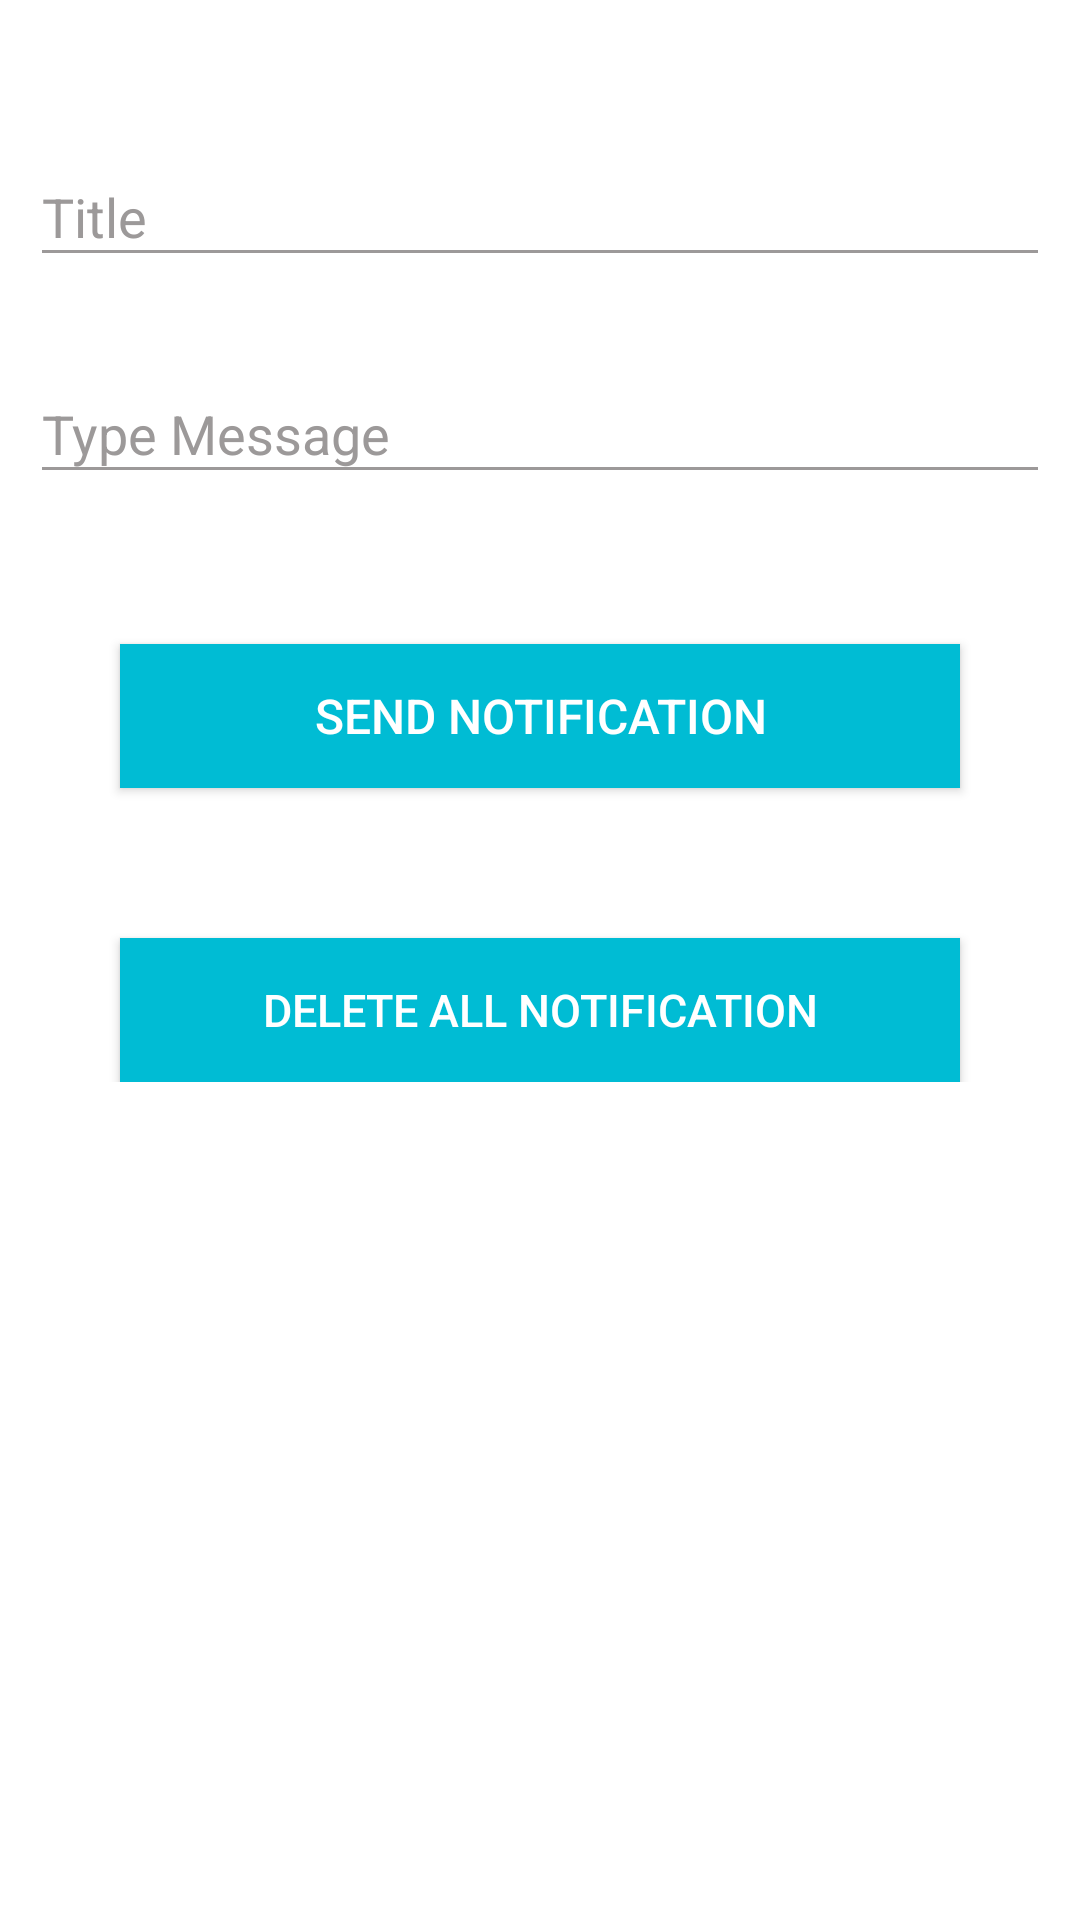

This screen was rendered from an Android layout file. Write that file and the resources it references.
<!-- AndroidManifest.xml: application theme AppTheme -->
<!-- res/layout/fragment_send_notification.xml -->
<?xml version="1.0" encoding="utf-8"?>
<layout>
<FrameLayout xmlns:android="http://schemas.android.com/apk/res/android"
    xmlns:tools="http://schemas.android.com/tools"
    android:layout_width="match_parent"
    android:layout_height="match_parent"
    android:background="@color/white"
    tools:context=".ui.SendNotificationFragment">
    <LinearLayout
        android:layout_width="match_parent"
        android:layout_height="wrap_content"
        android:layout_marginLeft="10dp"
        android:layout_marginTop="20dp"
        android:layout_marginRight="10dp"
        android:orientation="vertical">
        <com.google.android.material.textfield.TextInputLayout
            android:layout_width="match_parent"
            android:textColorHint="#9C9999"
            android:layout_marginTop="20dp"
            android:layout_height="wrap_content">
            <EditText
                android:layout_width="match_parent"
                android:layout_height="wrap_content"
                android:id="@+id/title"
                android:textColor="#9C9999"
                android:backgroundTint="#9C9999"
                android:hint="Title"/>
        </com.google.android.material.textfield.TextInputLayout>

        <com.google.android.material.textfield.TextInputLayout
            android:layout_width="match_parent"
            android:layout_height="wrap_content"
            android:layout_marginTop="20dp"
            android:textColorHint="#9C9999">
            <EditText
                android:layout_width="match_parent"
                android:layout_height="wrap_content"
                android:id="@+id/description"
                android:textColor="#9C9999"
                android:backgroundTint="#9C9999"
                android:hint="Type Message"/>
        </com.google.android.material.textfield.TextInputLayout>

        <Button
            android:layout_width="match_parent"
            android:layout_height="wrap_content"
            android:background="@color/colorPrimary"
            android:textColor="#ffffff"
            android:layout_marginLeft="30sp"
            android:layout_marginRight="30sp"
            android:layout_marginTop="50dp"
            android:textSize="16dp"
            android:id="@+id/btn_notification"
            android:text="Send Notification"/>

        <Button
            android:layout_marginLeft="30sp"
            android:layout_marginRight="30sp"
            android:layout_width="match_parent"
            android:layout_height="wrap_content"
            android:background="@color/colorPrimary"
            android:textColor="#ffffff"
            android:layout_marginTop="50dp"
            android:textSize="15dp"
            android:visibility="visible"
            android:id="@+id/delete_notification"
            android:text="Delete All Notification"/>
    </LinearLayout>


</FrameLayout>
</layout>
<!-- resources referenced by this layout -->
<resources>
  <color name="colorPrimary">#00BCD4</color>
  <color name="white">#ffffff</color>
  <style name="AppTheme" parent="Theme.AppCompat.Light.DarkActionBar">
          
          <item name="colorPrimary">@color/colorPrimary</item>
          <item name="colorPrimaryDark">@color/colorPrimaryDark</item>
          <item name="colorAccent">@color/colorAccent</item>
          <item name="windowActionBar">false</item>
          <item name="windowNoTitle">true</item>
      </style>
  <color name="colorPrimaryDark">#017180</color>
  <color name="colorAccent">#D81B60</color>
</resources>
